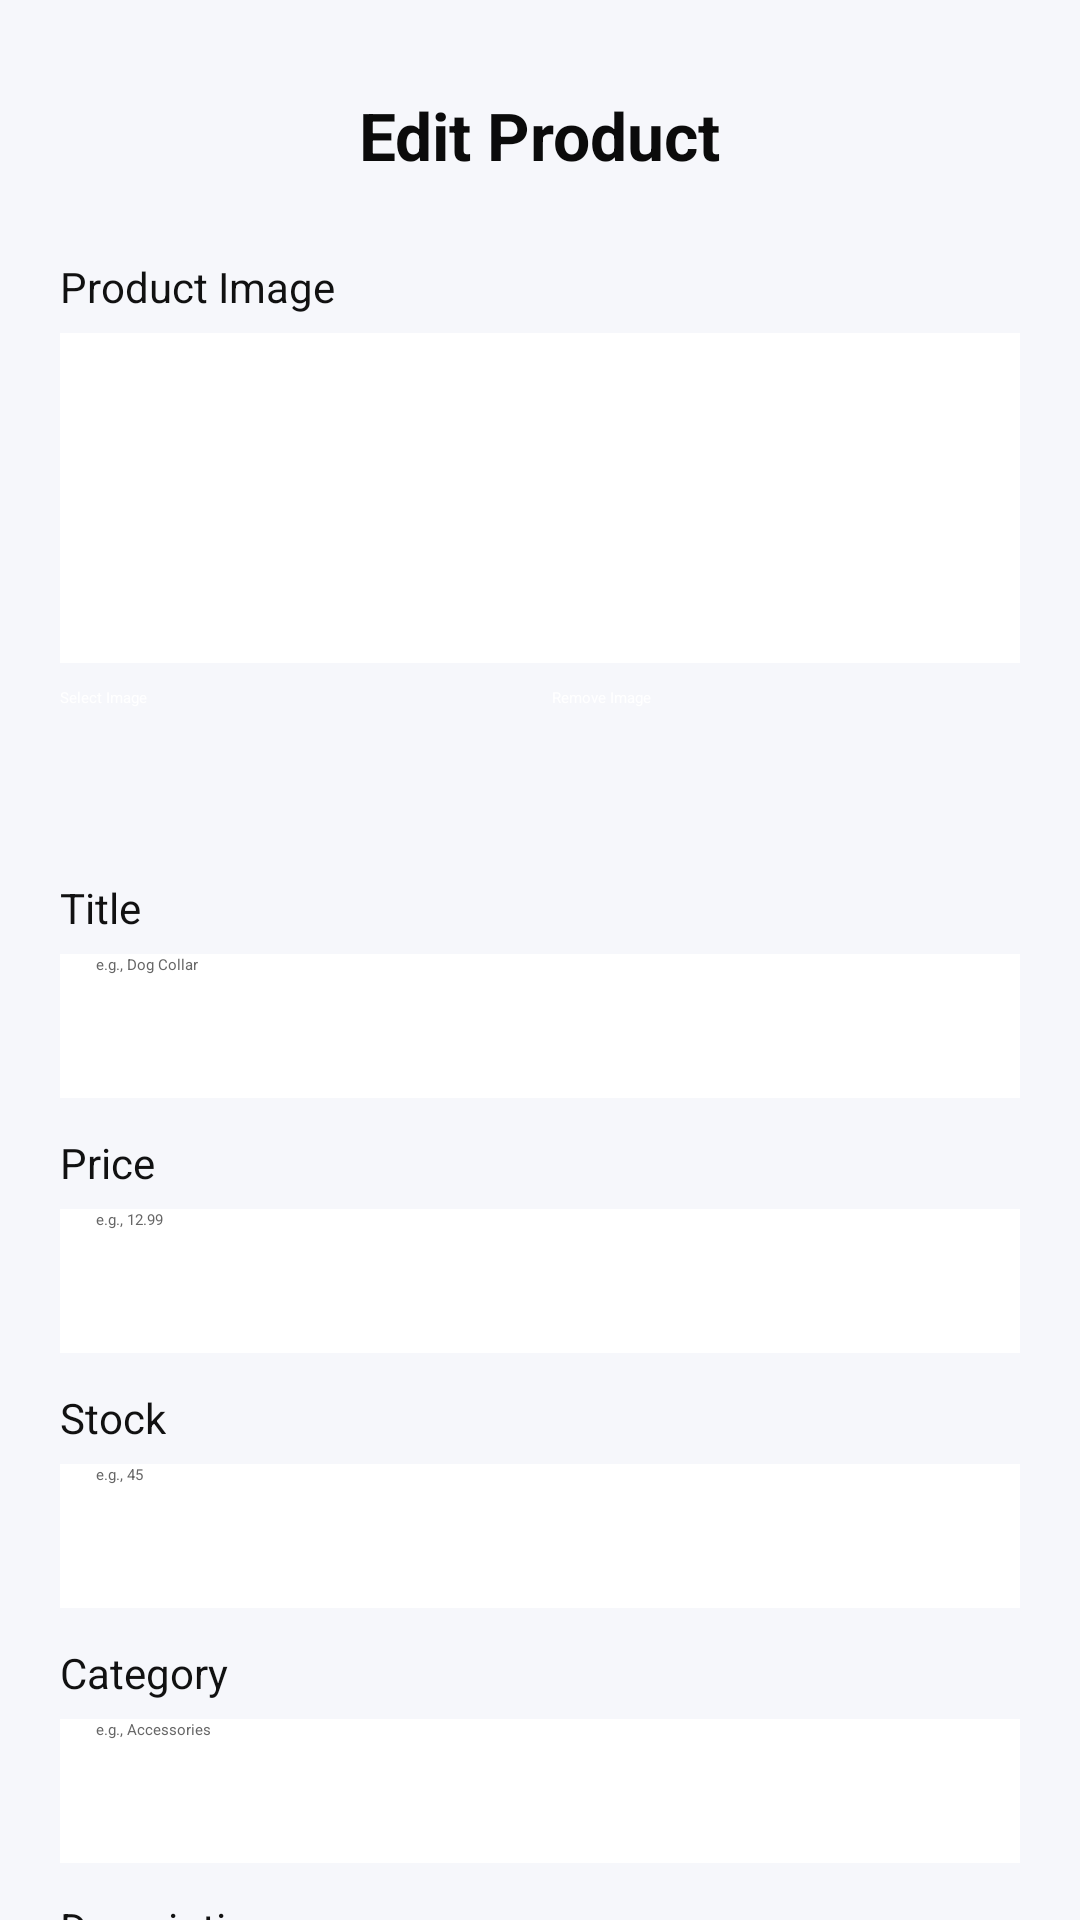

This screen was rendered from an Android layout file. Write that file and the resources it references.
<!-- AndroidManifest.xml: application theme Theme.Petify -->
<!-- res/layout/activity_admin_product_editor.xml -->
<?xml version="1.0" encoding="utf-8"?>
<ScrollView xmlns:android="http://schemas.android.com/apk/res/android"
    android:layout_width="match_parent"
    android:layout_height="match_parent"
    android:background="#F6F7FB">

    <LinearLayout
        android:orientation="vertical"
        android:padding="20dp"
        android:layout_width="match_parent"
        android:layout_height="wrap_content">

        
        <LinearLayout
            android:layout_width="match_parent"
            android:layout_height="50dp"

            android:gravity="center">

            <TextView
                android:id="@+id/tvHeader"
                android:text="Edit Product"
                android:textColor="#0B0B0B"
                android:textSize="22sp"
                android:textStyle="bold"
                android:layout_width="wrap_content"
                android:layout_height="wrap_content"/>
        </LinearLayout>

        <View android:layout_width="match_parent" android:layout_height="16dp" />


        <TextView android:text="Product Image" android:textColor="#111111" android:textSize="14sp" android:layout_width="wrap_content"
            android:layout_height="wrap_content"/>
        <ImageView
            android:id="@+id/imgProduct"
            android:layout_width="match_parent"
            android:layout_height="110dp"
            android:scaleType="centerCrop"
            android:background="#FFFFFF"
            android:contentDescription="Product image placeholder"
            android:layout_marginTop="6dp" />

        <View android:layout_width="match_parent" android:layout_height="8dp" />

        <LinearLayout
            android:orientation="horizontal"
            android:layout_width="match_parent"
            android:layout_height="wrap_content">

            <Button
                android:id="@+id/btnSelectImage"
                android:layout_width="0dp"
                android:layout_height="48dp"
                android:layout_weight="1"
                android:text="Select Image"
                android:textAllCaps="false"
                android:textColor="#FFFFFF"
                android:backgroundTint="#5B6CFF" />

            <View android:layout_width="8dp" android:layout_height="48dp" />



            <Button
                android:id="@+id/btnRemoveImage"
                android:layout_width="0dp"
                android:layout_height="48dp"
                android:layout_weight="1"
                android:text="Remove Image"
                android:textAllCaps="false"
                android:textColor="#FFFFFF"
                android:backgroundTint="#5B6CFF" />
        </LinearLayout>

        <View android:layout_width="match_parent" android:layout_height="16dp" />


        <TextView android:text="Title" android:textColor="#111111" android:textSize="14sp"  android:layout_width="wrap_content"
            android:layout_height="wrap_content"/>
        <EditText
            android:id="@+id/edtTitle"
            android:layout_width="match_parent"
            android:layout_height="48dp"
            android:hint="e.g., Dog Collar"
            android:background="#FFFFFF"
            android:paddingHorizontal="12dp"
            android:textColor="#111111"
            android:textColorHint="#666666"
            android:layout_marginTop="6dp" />

        <View android:layout_width="match_parent" android:layout_height="12dp" />


        <TextView android:text="Price" android:textColor="#111111" android:textSize="14sp" android:layout_width="wrap_content"
            android:layout_height="wrap_content"/>
        <EditText
            android:id="@+id/edtPrice"
            android:layout_width="match_parent"
            android:layout_height="48dp"
            android:hint="e.g., 12.99"
            android:inputType="numberDecimal"
            android:background="#FFFFFF"
            android:paddingHorizontal="12dp"
            android:textColor="#111111"
            android:textColorHint="#666666"
            android:layout_marginTop="6dp" />

        <View android:layout_width="match_parent" android:layout_height="12dp" />


        <TextView android:text="Stock" android:textColor="#111111" android:textSize="14sp" android:layout_width="wrap_content"
            android:layout_height="wrap_content"/>
        <EditText
            android:id="@+id/edtStock"
            android:layout_width="match_parent"
            android:layout_height="48dp"
            android:hint="e.g., 45"
            android:inputType="number"
            android:background="#FFFFFF"
            android:paddingHorizontal="12dp"
            android:textColor="#111111"
            android:textColorHint="#666666"
            android:layout_marginTop="6dp" />

        <View android:layout_width="match_parent" android:layout_height="12dp" />


        <TextView android:text="Category" android:textColor="#111111" android:textSize="14sp" android:layout_width="wrap_content"
            android:layout_height="wrap_content"/>
        <EditText
            android:id="@+id/edtCategory"
            android:layout_width="match_parent"
            android:layout_height="48dp"
            android:hint="e.g., Accessories"
            android:background="#FFFFFF"
            android:paddingHorizontal="12dp"
            android:textColor="#111111"
            android:textColorHint="#666666"
            android:layout_marginTop="6dp" />

        <View android:layout_width="match_parent" android:layout_height="12dp" />


        <TextView android:text="Description" android:textColor="#111111" android:textSize="14sp" android:layout_width="wrap_content"
            android:layout_height="wrap_content"/>
        <EditText
            android:id="@+id/edtDescription"
            android:layout_width="match_parent"
            android:layout_height="100dp"
            android:hint="Short description"
            android:gravity="top"
            android:background="#FFFFFF"
            android:padding="12dp"
            android:textColor="#111111"
            android:textColorHint="#666666"
            android:layout_marginTop="6dp" />

        <View android:layout_width="match_parent" android:layout_height="16dp" />


        <Button
            android:id="@+id/btnSave"
            android:layout_width="match_parent"
            android:layout_height="48dp"
            android:text="Save Changes"
            android:textAllCaps="false"
            android:textColor="#FFFFFF"
            android:backgroundTint="#5B6CFF" />



        <View android:layout_width="match_parent" android:layout_height="10dp" />


    </LinearLayout>
</ScrollView>
<!-- resources referenced by this layout -->
<resources>

</resources>
